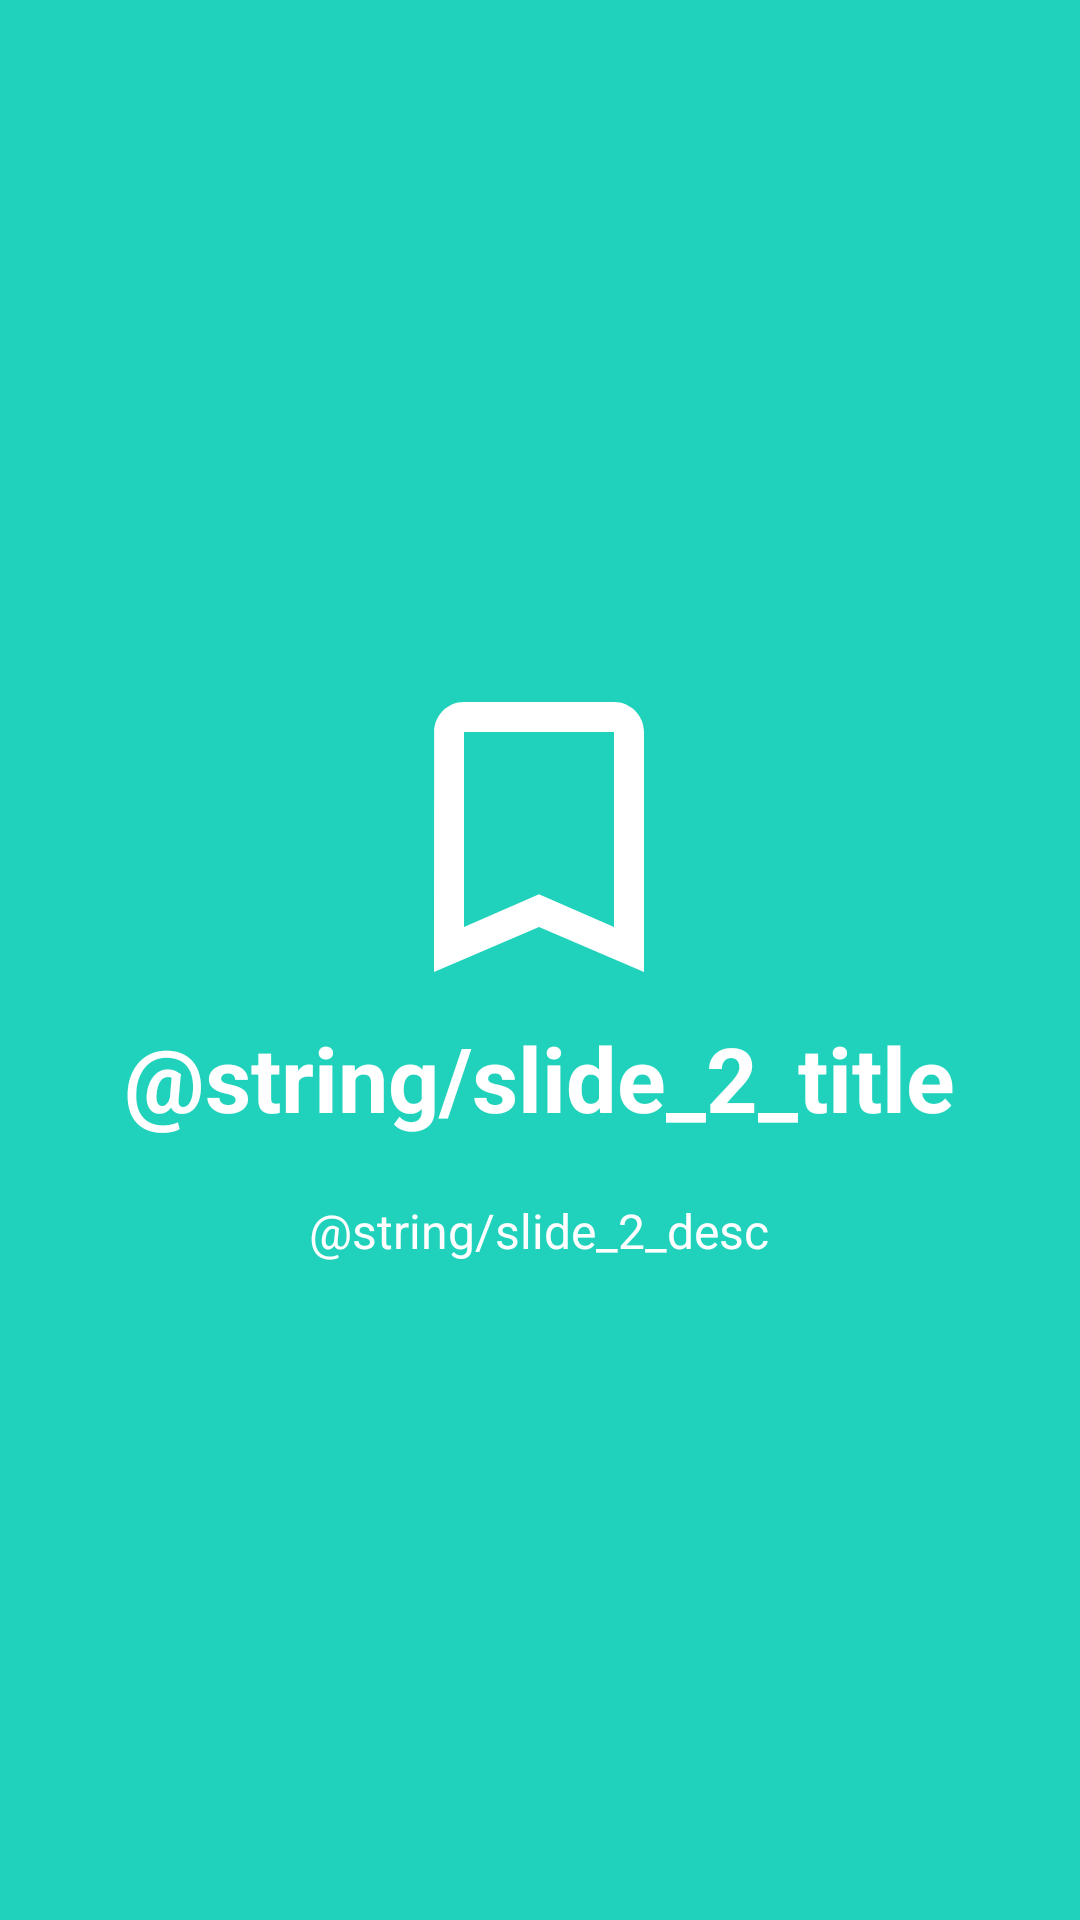

Android layout source for this screen:
<!-- AndroidManifest.xml: application theme AppTheme -->
<!-- res/layout/fragment_intro_2.xml -->
<?xml version="1.0" encoding="utf-8"?>
<RelativeLayout xmlns:android="http://schemas.android.com/apk/res/android"
    android:layout_width="match_parent"
    android:layout_height="match_parent"
    android:background="@color/bg_screen2">

    <LinearLayout
        android:layout_width="wrap_content"
        android:layout_height="wrap_content"
        android:layout_centerInParent="true"
        android:gravity="center_horizontal"
        android:orientation="vertical">

        <ImageView
            android:layout_width="@dimen/img_width_height"
            android:layout_height="@dimen/img_width_height"
            android:src="@drawable/ic_bookmark_border_black_24px" />

        <TextView
            android:layout_width="wrap_content"
            android:layout_height="wrap_content"
            android:text="@string/slide_2_title"
            android:textColor="@android:color/white"
            android:textSize="@dimen/slide_title"
            android:textStyle="bold" />

        <TextView
            android:layout_width="wrap_content"
            android:layout_height="wrap_content"
            android:layout_marginTop="20dp"
            android:paddingLeft="@dimen/desc_padding"
            android:paddingRight="@dimen/desc_padding"
            android:text="@string/slide_2_desc"
            android:textAlignment="center"
            android:textColor="@android:color/white"
            android:textSize="@dimen/slide_desc" />

    </LinearLayout>


</RelativeLayout>
<!-- resources referenced by this layout -->
<resources>
  <color name="bg_screen2">#20d2bb</color>
  <dimen name="desc_padding">40dp</dimen>
  <dimen name="img_width_height">120dp</dimen>
  <dimen name="slide_desc">16dp</dimen>
  <dimen name="slide_title">30dp</dimen>
  <!-- drawable ic_bookmark_border_black_24px (drawable-xhdpi) -->
  <vector xmlns:android="http://schemas.android.com/apk/res/android"
          android:width="24dp"
          android:height="24dp"
          android:viewportWidth="24.0"
          android:viewportHeight="24.0">
      <path
          android:pathData="M17,3L7,3c-1.1,0 -1.99,0.9 -1.99,2L5,21l7,-3 7,3L19,5c0,-1.1 -0.9,-2 -2,-2zM17,18l-5,-2.18L7,18L7,5h10v13z"
          android:fillColor="@color/white"/>
  </vector>
  <color name="white">#ffffff</color>
</resources>
